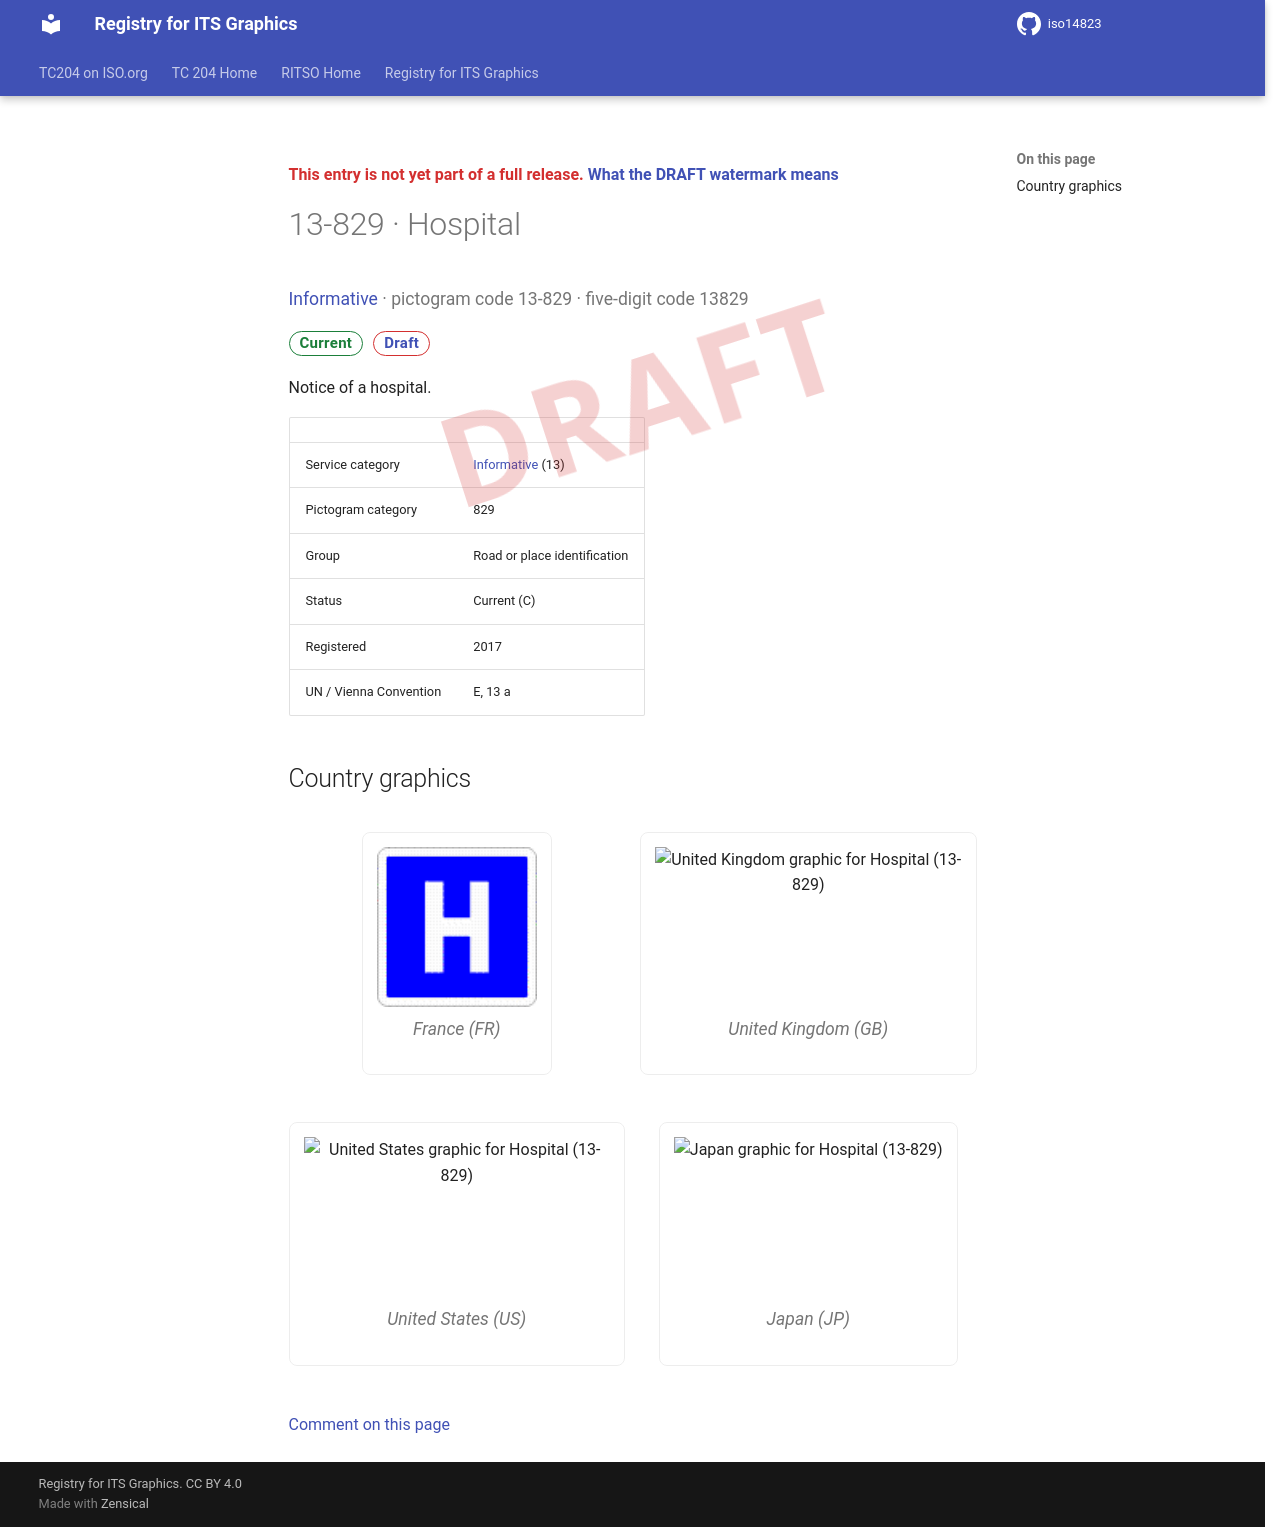

repository: k-vaughn/iso14823 · page: v0.1.0-alpha.1/signs/13-829/index.html · generator: mkdocs

<div class="draft4-watermark" aria-hidden="true"></div>

<p class="draft-note">This entry is not yet part of a full release. <a href="../#draft-watermark">What the DRAFT watermark means</a></p>

# 13-829 · Hospital

<p class="sign-kicker"><a href="../categories/13/">Informative</a> · pictogram code 13-829 · five-digit code 13829</p>
<p class="sign-chips"><span class="chip chip-current">Current</span> <a class="chip chip-draft" href="../#draft-watermark">Draft</a></p>
<p>Notice of a hospital.</p>
| | |
| --- | --- |
| Service category | <a href="../categories/13/">Informative</a> (13) |
| Pictogram category | 829 |
| Group | Road or place identification |
| Status | Current (C) |
| Registered | 2017 |
| UN / Vienna Convention | E, 13 a |

## Country graphics

<div class="sign-grid">
<figure class="sign-card">
<img src="../graphics/fr/13-829.png" alt="France graphic for Hospital (13-829)" loading="lazy">

<figcaption>France (FR)</figcaption>
</figure>
<figure class="sign-card">
<img src="../graphics/gb/13-829.png" alt="United Kingdom graphic for Hospital (13-829)" loading="lazy">

<figcaption>United Kingdom (GB)</figcaption>
</figure>
<figure class="sign-card">
<img src="../graphics/us/13-829.png" alt="United States graphic for Hospital (13-829)" loading="lazy">

<figcaption>United States (US)</figcaption>
</figure>
<figure class="sign-card">
<img src="../graphics/jp/13-829.png" alt="Japan graphic for Hospital (13-829)" loading="lazy">

<figcaption>Japan (JP)</figcaption>
</figure>
</div>

[Comment on this page](https://github.com/k-vaughn/iso14823/issues/new?template=page-feedback.yml&title=%5BPage+feedback%5D+13-829+%C2%B7+Hospital&page-title=13-829+%C2%B7+Hospital&page-path=signs%2F13-829.md)
